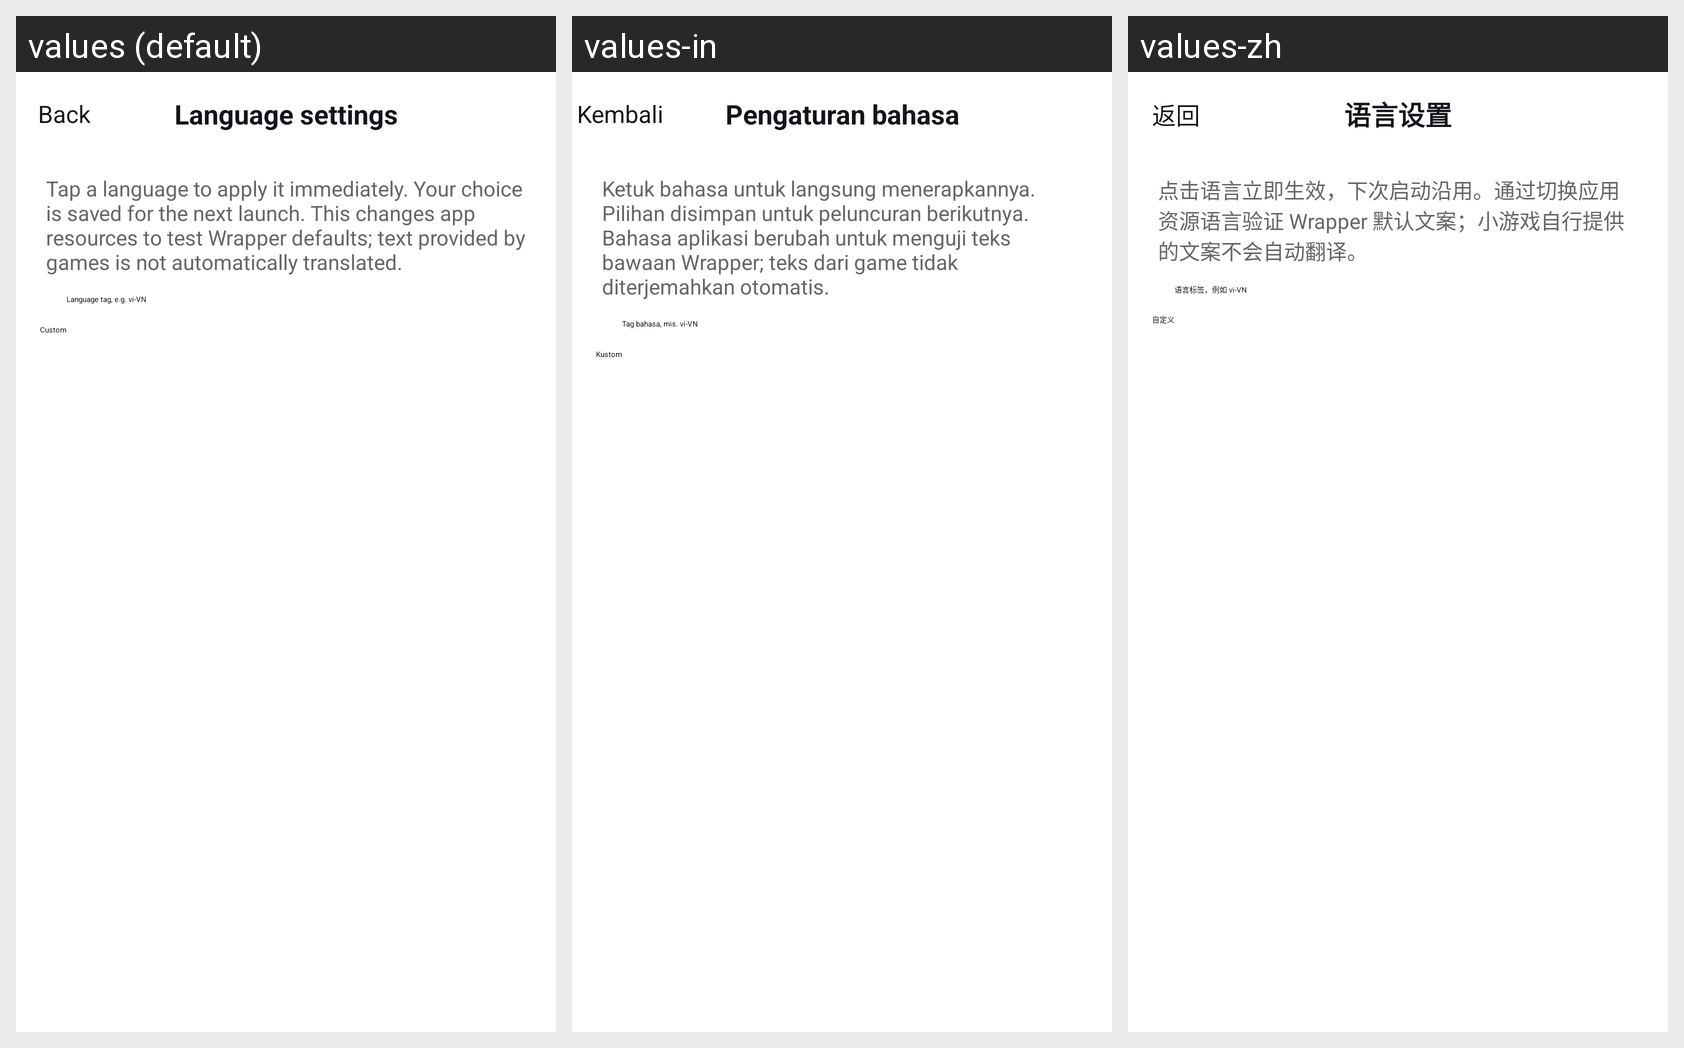

The Android screen above is rendered under several locales of the same app. Produce the string resources it draws, with the default and per-locale values.
Android screen res/layout/sud_gi_language_settings.xml rendered under 3 locales, left to right: values (default), values-in, values-zh. Device: Nexus 5 (rendered at 1080×1920; each locale shown at half size, 540×960, under a caption strip naming it); theme Theme.Hellosudandroid.
Other locales in the repository, not shown: values-pt, values-th, values-vi.
Strings drawn on this screen, with the default value and each locale's value (text and hints the layout hard-codes, and strings that could not be matched under every locale, appear in the picture but are not listed):

common_back
  values: Back
  values-in: Kembali
  values-zh: 返回

sud_gi_language_title
  values: Language settings
  values-in: Pengaturan bahasa
  values-zh: 语言设置

sud_gi_language_notice
  values: Tap a language to apply it immediately. Your choice is saved for the next launch. This changes app resources to test Wrapper defaults; text provided by games is not automatically translated.
  values-in: Ketuk bahasa untuk langsung menerapkannya. Pilihan disimpan untuk peluncuran berikutnya. Bahasa aplikasi berubah untuk menguji teks bawaan Wrapper; teks dari game tidak diterjemahkan otomatis.
  values-zh: 点击语言立即生效，下次启动沿用。通过切换应用资源语言验证 Wrapper 默认文案；小游戏自行提供的文案不会自动翻译。

sud_gi_language_custom
  values: Custom
  values-in: Kustom
  values-zh: 自定义

sud_gi_language_custom_hint
  values: Language tag, e.g. vi-VN
  values-in: Tag bahasa, mis. vi-VN
  values-zh: 语言标签，例如 vi-VN
